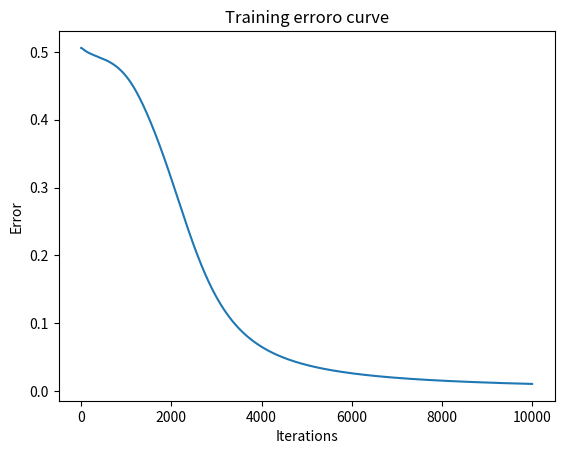

Write the Python code that produced this figure.
# -*- coding: utf-8 -*-
"""
Created on Tue Jun  7 22:05:01 2022

[redacted]
"""

import numpy as np
import matplotlib.pyplot as plt

# Sigmoid activation function
def sigmoid(X):
    out = 1.0 / (1.0 + np.exp(-X))
    return out

# Dervative of sigmoid funcition
def sigmoid_derivative(X):
    return sigmoid(X) * (1 - sigmoid(X))

# Forward progpagation
def forward_propagation(X, w1, w2, predict=False):   
    # Z - before apply activation function
    # A - after apply activation function 
    
    # Calculate multiplication of input X and first layer weights
    A1 = np.dot(X, w1)
    # Apply sigmoid
    Z1 = sigmoid(A1)
    
    # Add bias and do the same as above
    bias = np.ones(Z1.shape[0]).reshape(-1, 1)
    Z1 = np.concatenate((bias, Z1), axis = 1)
    
    A2 = np.dot(Z1, w2)
    Z2 = sigmoid(A2)
    
    # If precition - just return network prediction (Z2)
    if predict:
        return Z2
    # If not - return all matrices before and after sigmoid
    else:
        return A1, Z1, A2, Z2

# Backpropagation
def backpropagation(A1, X, Z1, Z2, Y):
    # Calculate difference betweend output and desired otput
    out_diff = Z2 - Y
    # Propagete inside of network (from back to front) 
    outDiff = np.dot(Z1.T, out_diff)
    # Calculate dot product of out_diff and weights w2 multiplied by sigmoid derivative of A1
    inside_diff = (out_diff.dot(w2[1:, :].T)) * sigmoid_derivative(A1)
    # Dot product of X and inside_diff
    insideDiff = np.dot(X.T, inside_diff)
    
    return out_diff, insideDiff, outDiff

# Initialize weights
def initialize(input_size, output_size, hidden_units_w1, hidden_w2):
    # Random weights
    w1 = np.random.randn(input_size, hidden_units_w1)
    w2 = np.random.randn(hidden_w2, output_size) 
    
    return w1, w2

# Define input data with bias and output values
X = np.array([[1, 0, 0], [1, 0, 1], [1, 1, 0], [1, 1, 1]])
Y = np.array([0, 1, 1, 0]).reshape(-1,1)

# Number of neurons in layers
input_size = X.shape[1]
hidden_units_w1 = 5
hidden_w2 = hidden_units_w1 + 1
output_size = 1

# Initialize random weights
w1, w2 = initialize(input_size, output_size, hidden_units_w1, hidden_w2)

# Define learning rate
learning_rate = 0.08
# Lists for costs (errors)
costs = []
# Desired number of epochs
epochs = 10000
# Y data shape - to weight modification
m = Y.shape[0]

# Training process
for i in range(1, epochs+1):
    # Put out data into forword propagation
    A1, Z1, A2, Z2 = forward_propagation(X, w1, w2)
    # Backpropagation
    out_diff, insideDiff, outDiff = backpropagation(A1, X, Z1, Z2, Y)   
    
    # Modify weights
    w1 = w1 - learning_rate * (1/m) * insideDiff
    w2 = w2 - learning_rate * (1/m) * outDiff
    
    # Costs (differences betweend desired output) - mean 
    c = np.mean(np.abs(out_diff))
    costs.append(c)
    
    if i%100 == 0:
        print('Iteration: %f, cost: %f' % (i, c))
        
print('Completed.')

# Predict:
pred = forward_propagation(X, w1, w2, True)
print('Pred. percentage:')
print(pred)
pred_rounded = np.round(pred)
print('Predictions:')
print(pred_rounded)

# Plot error curve
plt.plot(costs)
plt.xlabel('Iterations')
plt.ylabel('Error')
plt.title('Training erroro curve')
